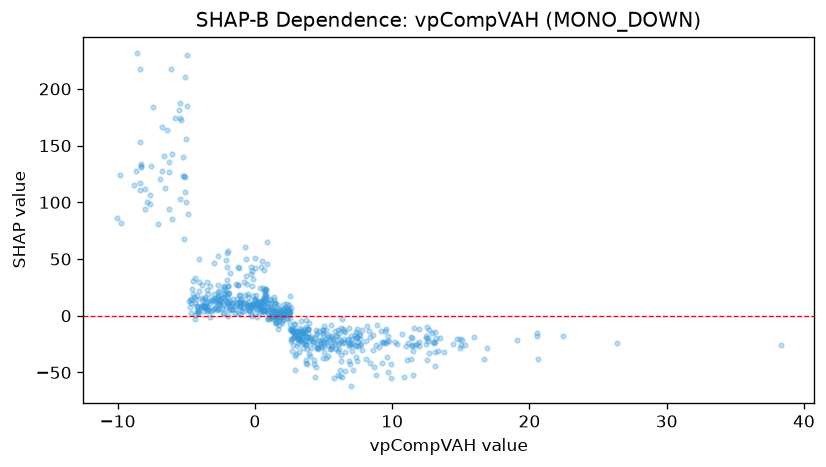

Source data for this figure (header and first rows):
feature_value, shap_value
-3.448, 6.249
-10.08, 85.76
11.98, -23.11
7.655, -20.45
2.055, 5.681
3.125, -20.03
2.94, -16.64
3.143, -13.35
1.488, 2.229
1.415, 4.41
1.196, 6.734
-0.3136, 6.623
2.506, 3.798
-3.688, 4.381
0.4246, 12.43
0.6663, 40.6
4.956, -17.18
38.29, -26.22
16.7, -38.08
11.46, -19.36
3.848, -18.62
6.265, -22.17
6.882, -39.9
4.7, -21.67
6.484, -20.37
10.98, -26.51
3.625, -22.1
1.949, 0.7077
-9.734, 81.96
-3.487, 3.995
-2.163, 13.83
2.051, 2.927
1.555, -4.883
2.071, 0.918
3.179, -21.06
-0.2981, 37.18
2.855, -7.054
-0.2396, 10.28
1.37, 16.36
2.479, 1.341
-5.133, 123.3
-1.984, 19.2
0.07414, 18.11
-0.4386, 11.79
-4.367, 33.6
-4.367, 0.4581
4.455, -16.78
3.068, -19.25
2.494, 9.23
1.453, 11.52
-1.015, 13.46
2.795, -19.25
1.54, -5.976
3.272, -20.51
1.801, 5.19
3.435, -14.26
3.065, -26.55
-0.5222, 19.53
-2.914, 6.807
-7.611, 98.33
... 630 more rows
